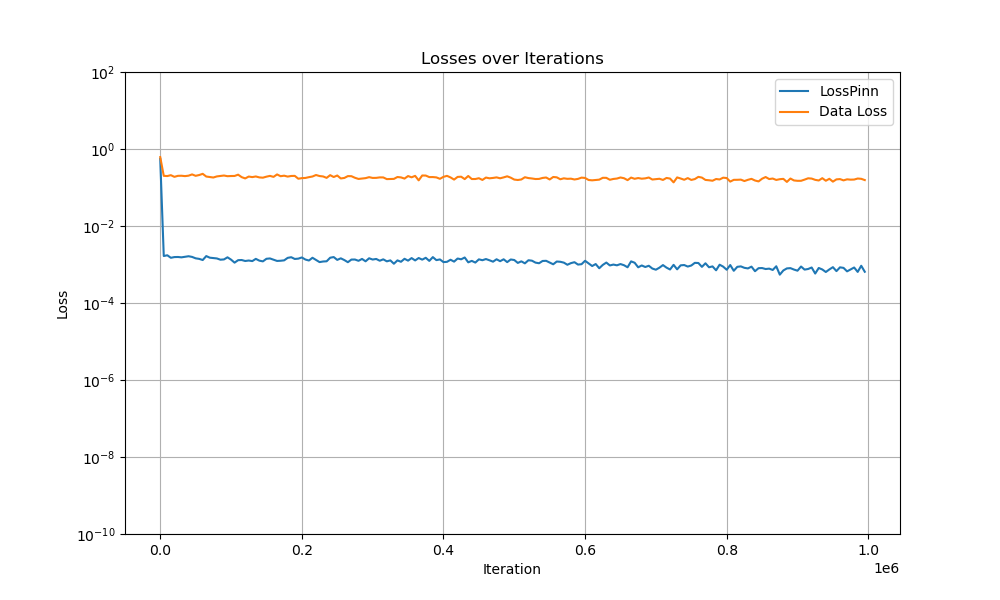

Values plotted in this chart, from the file beside it:
Iter, LossPinn, Data Loss
0, 0.553, 0.6155
5000, 0.001661, 0.2006
10000, 0.001737, 0.1984
15000, 0.001494, 0.2089
20000, 0.001559, 0.1891
25000, 0.001567, 0.2009
30000, 0.001534, 0.202
35000, 0.001584, 0.1976
40000, 0.001639, 0.2029
45000, 0.001575, 0.2188
50000, 0.001447, 0.2011
55000, 0.0014, 0.2108
60000, 0.001306, 0.2265
65000, 0.001655, 0.1926
70000, 0.001503, 0.1875
75000, 0.001468, 0.1817
80000, 0.001436, 0.1941
85000, 0.001333, 0.1994
90000, 0.001355, 0.2047
95000, 0.001537, 0.1967
100000, 0.001339, 0.1987
105000, 0.001117, 0.1994
110000, 0.001295, 0.2153
115000, 0.001308, 0.1859
120000, 0.001233, 0.1721
125000, 0.001269, 0.1925
130000, 0.001226, 0.1862
135000, 0.001401, 0.1935
140000, 0.001259, 0.1828
145000, 0.001206, 0.1799
150000, 0.001407, 0.1912
155000, 0.001436, 0.2003
160000, 0.00133, 0.1888
165000, 0.001238, 0.2185
170000, 0.001252, 0.1965
175000, 0.001281, 0.2027
180000, 0.001487, 0.1921
185000, 0.001545, 0.1992
190000, 0.001393, 0.2004
195000, 0.00142, 0.169
200000, 0.001524, 0.1751
205000, 0.001346, 0.177
210000, 0.001269, 0.1857
215000, 0.001496, 0.193
220000, 0.001312, 0.211
225000, 0.001154, 0.1984
230000, 0.001197, 0.1936
235000, 0.001212, 0.1779
240000, 0.001499, 0.2092
245000, 0.00156, 0.1871
250000, 0.001317, 0.205
255000, 0.001447, 0.1719
260000, 0.001304, 0.177
265000, 0.001147, 0.1976
270000, 0.001343, 0.1966
275000, 0.001347, 0.1788
280000, 0.001247, 0.1669
285000, 0.001395, 0.1711
290000, 0.001211, 0.1751
295000, 0.001451, 0.1856
... 140 more rows
